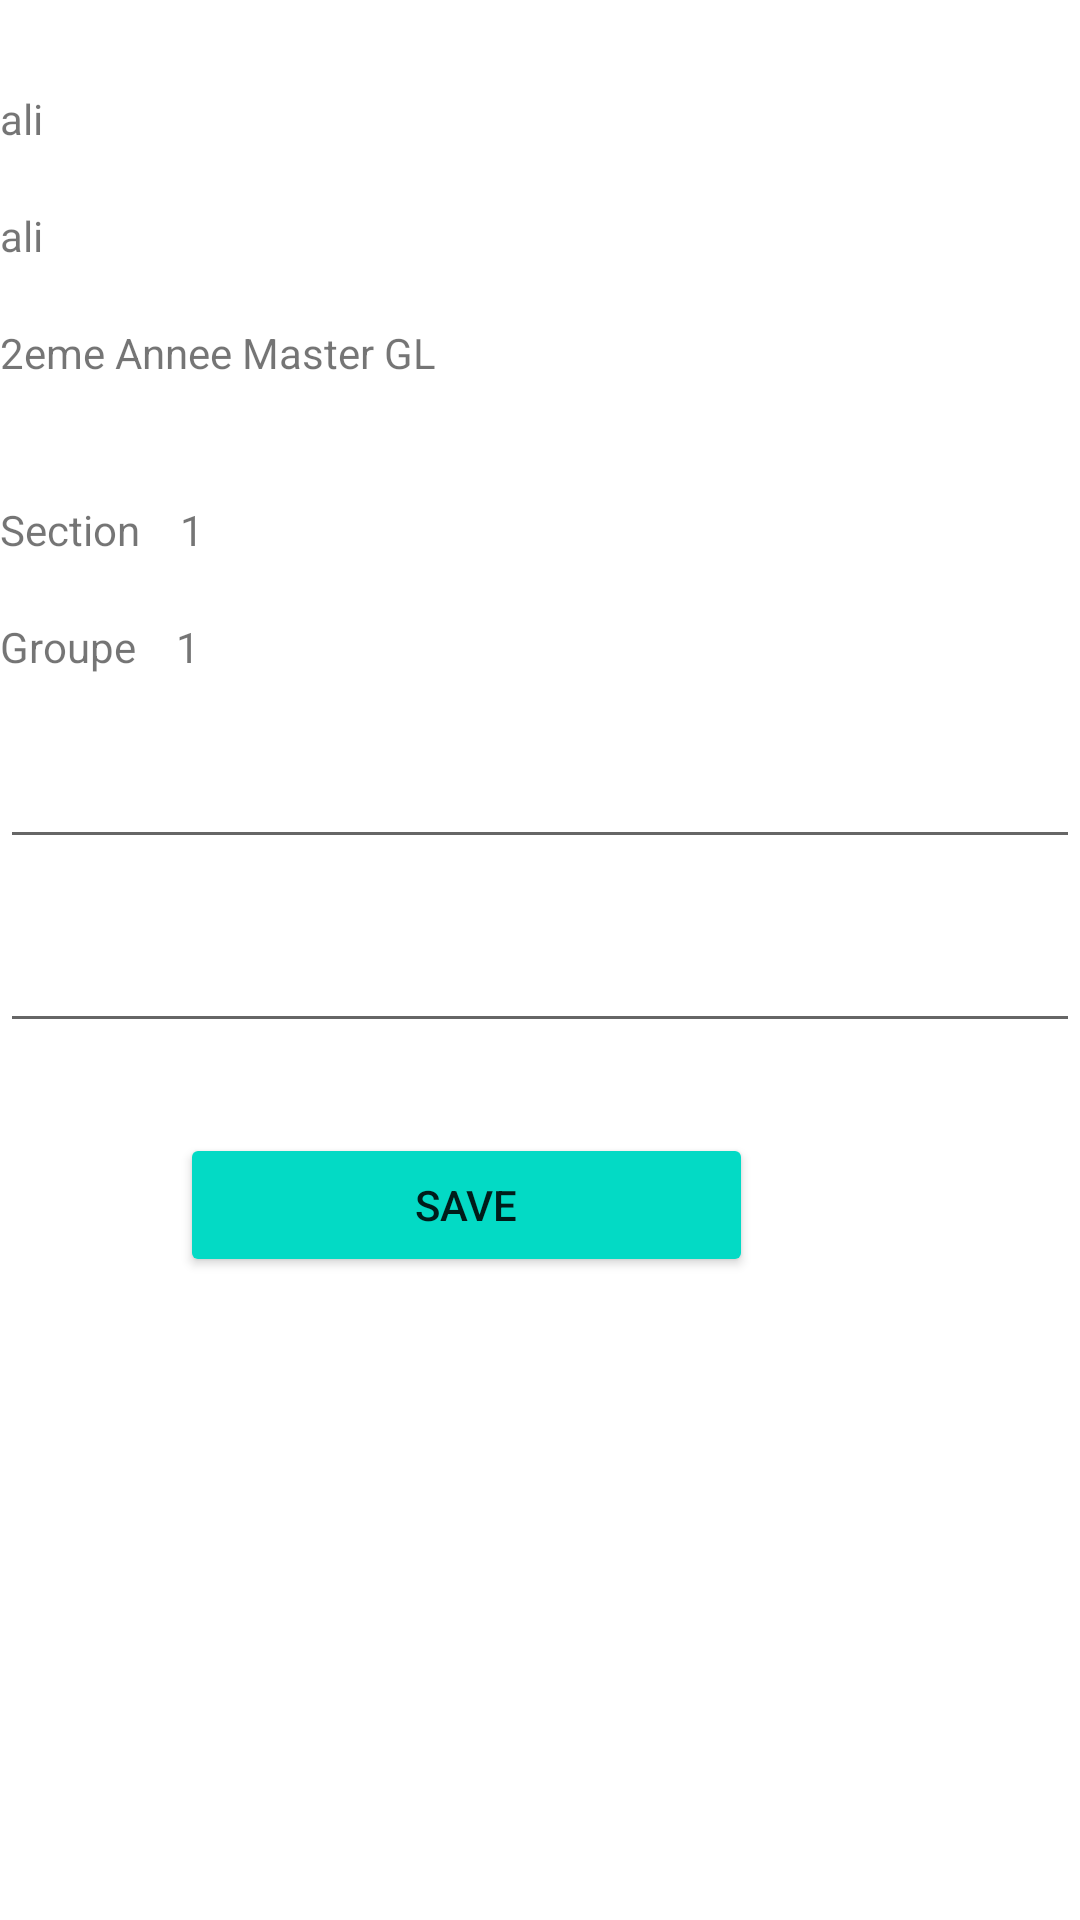

Android layout source for this screen:
<!-- AndroidManifest.xml: application theme Theme.QRProject -->
<!-- res/layout/activity_show_student.xml -->
<?xml version="1.0" encoding="utf-8"?>
<LinearLayout xmlns:android="http://schemas.android.com/apk/res/android"
    xmlns:app="http://schemas.android.com/apk/res-auto"
    xmlns:tools="http://schemas.android.com/tools"
    android:layout_width="match_parent"
    android:layout_height="match_parent"
    android:layout_marginTop="50dp"
    android:layout_marginLeft="50dp"
    android:orientation="vertical"
    tools:context=".ShowStudent">

    <LinearLayout
        android:layout_width="match_parent"
        android:layout_height="wrap_content"

        android:paddingVertical="10dp"
        android:orientation="horizontal"/>

    <LinearLayout
        android:layout_width="match_parent"
        android:layout_height="wrap_content"
        android:paddingVertical="10dp"

        android:orientation="horizontal">

        <TextView
            android:id="@+id/tvNom"
            android:layout_width="wrap_content"
            android:layout_height="wrap_content"
            android:text="ali" />
    </LinearLayout>

    <LinearLayout
        android:layout_width="match_parent"
        android:layout_height="wrap_content"
        android:paddingVertical="10dp"

        android:orientation="horizontal">


        <TextView
            android:id="@+id/tvPrenom"
            android:layout_width="wrap_content"
            android:layout_height="wrap_content"
            android:text="ali" />
    </LinearLayout>

    <LinearLayout
        android:layout_width="match_parent"
        android:paddingVertical="10dp"

        android:layout_height="wrap_content"
        android:orientation="horizontal">

        <TextView
            android:id="@+id/tvAnnee"
            android:layout_width="wrap_content"
            android:layout_height="wrap_content"
            android:text="2eme Annee Master GL" />


    </LinearLayout>


    <LinearLayout
        android:layout_width="match_parent"
        android:paddingVertical="10dp"
        android:layout_height="wrap_content"
        android:orientation="horizontal"/>


    <LinearLayout
        android:layout_width="match_parent"
        android:paddingVertical="10dp"
        android:layout_height="wrap_content"
        android:orientation="horizontal">

        <TextView
            android:id="@+id/textView6"
            android:layout_width="wrap_content"
            android:layout_height="wrap_content"
            android:paddingRight="10dp"
            android:text="Section " />

        <TextView
            android:id="@+id/tvSection"
            android:layout_width="wrap_content"
            android:layout_height="wrap_content"
            android:text="1" />

    </LinearLayout>


    <LinearLayout
        android:layout_width="match_parent"
        android:paddingVertical="10dp"
        android:layout_height="wrap_content"
        android:orientation="horizontal">

        <TextView
            android:id="@+id/textView7"
            android:layout_width="wrap_content"
            android:layout_height="wrap_content"
            android:paddingRight="10dp"
            android:text="Groupe " />

        <TextView
            android:id="@+id/tvGroupe"
            android:layout_width="wrap_content"
            android:layout_height="wrap_content"
            android:text="1" />

    </LinearLayout>

    <LinearLayout
        android:layout_width="match_parent"
        android:paddingVertical="10dp"
        android:layout_height="wrap_content"
        android:orientation="horizontal">

        <EditText
            android:id="@+id/tfPresence"
            android:layout_width="match_parent"
            android:layout_height="wrap_content" />

    </LinearLayout>



    <LinearLayout
        android:layout_width="match_parent"
        android:paddingVertical="10dp"
        android:layout_height="wrap_content"
        android:orientation="horizontal">

        <EditText
            android:id="@+id/tvNote"
            android:layout_width="match_parent"
            android:layout_height="wrap_content" />

    </LinearLayout>

    <LinearLayout
        android:layout_width="match_parent"
        android:layout_height="wrap_content"
        android:layout_marginHorizontal="60dp"
        android:paddingTop="20dp"
        android:orientation="vertical"
        >


        <Button
            android:id="@+id/save"
            android:layout_width="191dp"
            android:backgroundTint="@color/teal_200"
            android:layout_height="wrap_content"
            android:text="Save" />


    </LinearLayout>


</LinearLayout>
<!-- resources referenced by this layout -->
<resources>
  <style name="Theme.QRProject" parent="Theme.MaterialComponents.DayNight.DarkActionBar">
          
          <item name="colorPrimary">@color/purple_500</item>
          <item name="colorPrimaryVariant">@color/purple_700</item>
          <item name="colorOnPrimary">@color/white</item>
          
          <item name="colorSecondary">@color/teal_200</item>
          <item name="colorSecondaryVariant">@color/teal_700</item>
          <item name="colorOnSecondary">@color/black</item>
          
          <item name="android:statusBarColor" tools:targetApi="l">?attr/colorPrimaryVariant</item>
          
      </style>
  <!-- not gathered from this repository: default colours our renderer supplied (Android Studio template values) -->
  <color name="purple_500">#FF6200EE</color>
  <color name="purple_700">#FF3700B3</color>
  <color name="teal_200">#FF03DAC5</color>
  <color name="teal_700">#FF018786</color>
  <color name="black">#FF000000</color>
  <color name="white">#FFFFFFFF</color>
</resources>
